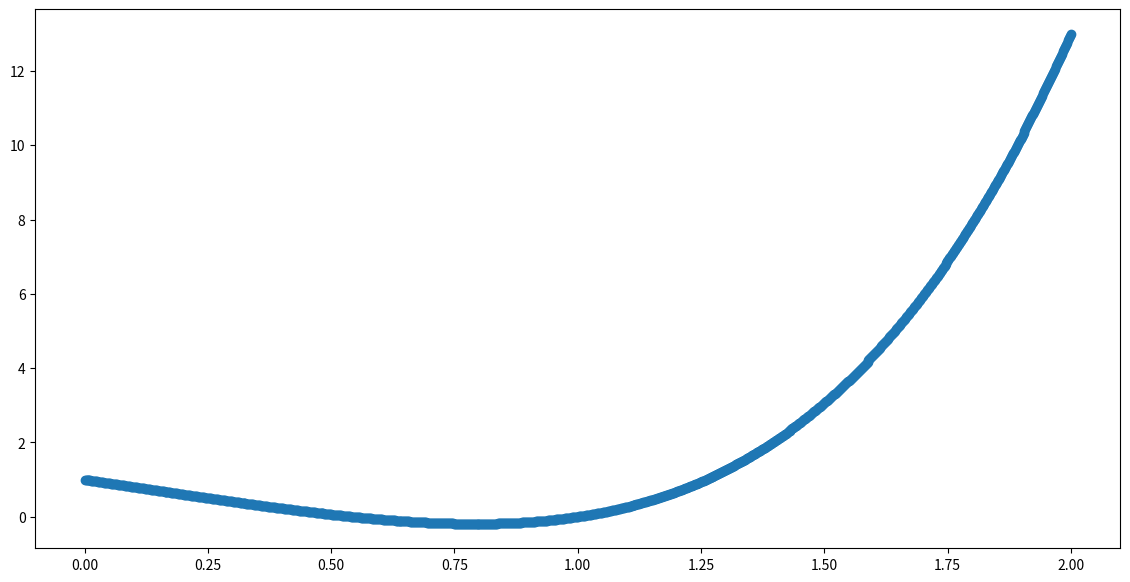

Python code for this plot: (Note: this script raises an exception after producing the figure.)
#These are the python libraries that are going to help us to create a plot
import matplotlib.pyplot as plt
import numpy as np

#This is the function that will be intergrated
def f(x):
    #x**4-2*x+1
    return x**4-2*x+1 

#This 'Trapizoid_Rule' function will require a function,
#'b' value so the lower limit of a integral
#'a' value so the upper limit of a integral
# The amount of NUMERICAL PLOTS.
     
def Trapizoid_Rule(f, xmin, xmax, N):
    #the area has been initially set to 0
    area = 0
    #h is the step size
    h = (xmax-xmin)/N
    
    #the 'arange' function return evenly spaced numbers over a specified interval
    #It takes in the a & b limit parameters and Amount of NUMERICAL PLOTS
    npoints = np.arange(xmin, xmax, h)
    del_dis = np.delete(npoints, 0)
    area = h*((f(xmin)/2)+(f(xmax)/2)+sum(f(xmin+del_dis)))
   
    return area
   
#-----ENTER THE FOLLOWING----
#Function f
#upper limit (a)
#lower limit (b)
#Amount of NUMERICAL PLOTS
    
def integrate(f,a,b,N):
    
    integral = Trapizoid_Rule(f,a,b,N)
    integral2 = Trapizoid_Rule(f,a,b,N/2)
    
    x = np.linspace(a, b, int(N))
    #size of graph
    plt.figure(figsize=(14,7))
    #graph plotting function
    plt.plot(x,f(x),'--o',label=r'$f(x)$') 
    
    #this function fills in the area between the a and b limits 
    plt.fill_between(x,f(x), where =[(x>=a)and(x<=b) for x in x],color= 'gray', alpha = '0.7')
    
    #this function produces lines from the NUMERICAL PLOTS to the x-axis     
    plt.vlines(x, 0, f(x), color='purple', linestyle=':')
    
    ###aixs lines##############
    plt.axhline(color='black')
    plt.axvline(color = 'black')
    ############################
     
    
    ###These are the axis labels######
    plt.ylabel("f(x)",fontsize=16)
    plt.xlabel("x",fontsize = 16)
    
    #this is the little box that displayed the colour of the function
    plt.legend(loc='upper right')
    
    plt.grid(color = 'gray', linewidth=1)
    plt.show()

    error = abs(integral-integral2)/3
    return integral,error

#This is the integrate function, the following parameters can be changed
#first--function--
#second--start time
#third--end time
#fourth--Numerical Plots    
ans,err_est = integrate(f,0,2,1000)
#N=10, Error=0.10613333333333348
#N=100, Error=0.001066613333333244
#N=1000, Error=1.0666661333758043e-05

print('EXACT INTERGRAL=',ans,'||','ESTIMATED ERROR =',err_est)








               
                   
                   
                 
    

